Run: headless pygame with SDL's dummy video driver; simulated clock (each Clock.tick advances the game by its frame time, no real sleeping); random seed 0; keys injected as events and as key.get_pressed() state; mouse plan: one left click at the window centre at the start of phase 2, then a move to the lower-right quarter at the start of phase 3.
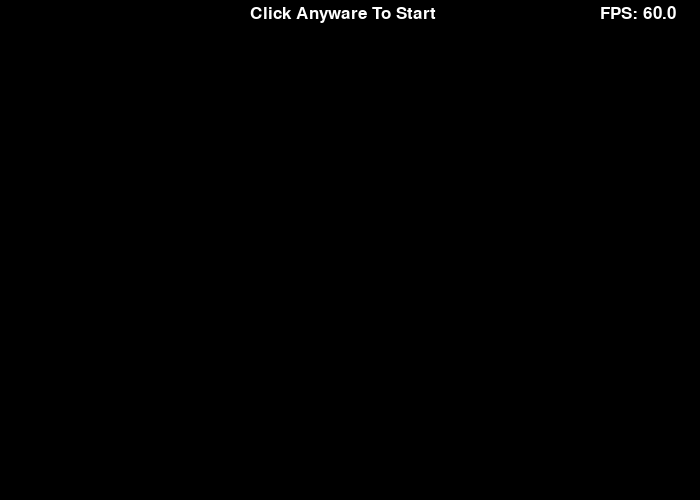
Frame 1 of 4 · flips 1–60 · no input
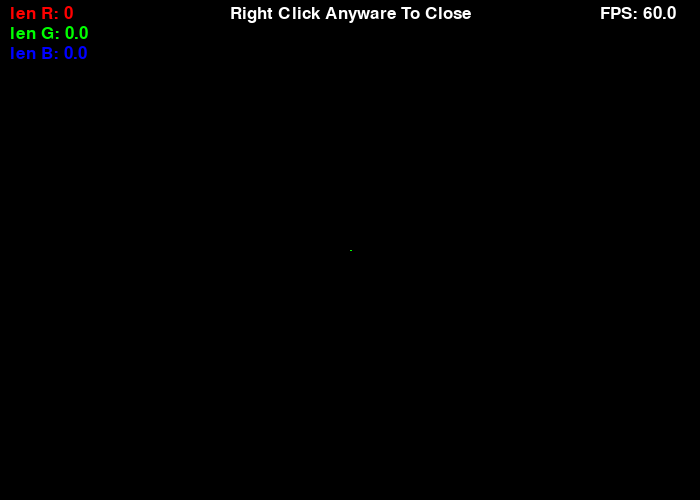
Frame 2 of 4 · flips 61–180 · clicked the window centre · tapped SPACE, RETURN · held RIGHT (→), D
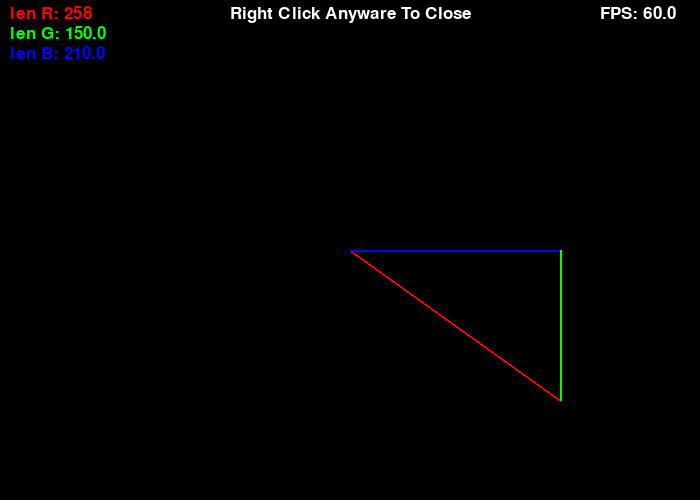
Frame 3 of 4 · flips 181–300 · moved the mouse to the lower-right quarter · held DOWN (↓), S
Frame 4 of 4 · flips 301–420 · held LEFT (←), A, UP (↑), W · screen unchanged from frame 3, image omitted

The pygame program that drew these frames:

import sys,time, math
import os
os.environ['PYGAME_HIDE_SUPPORT_PROMPT'] = "hide"
import pygame


class color():
	black = (0,0,0)
	white = (255,255,255)
	red =(255,0,0)
	green = (0,255,0)
	blue = (0,0,255)

clock = pygame.time.Clock()
pygame.init()
pygame.font.init()
font = pygame.font.Font(None, 25)
Res = [700,500]
win = pygame.display.set_mode(Res)
pygame.display.set_caption("Py-Nangle v 1.2")
DEBUG = True

#set pos to the position of something and set sizex and y to the size of the item, insert any pos	to itemPos and it will check if that pos is inside the other, if so it will return True else False
def colide(pos, sizex, sizey, itemPos):
	if itemPos[0] >= pos[0] and itemPos[0] <= (pos[0] + sizex):
		if itemPos[1] >= pos[1] and itemPos[1] <= (pos[1] + sizey):
			return True
		else:
			return False
	else:
		return False


def drawLine(pos1, pos2):
	 pygame.draw.line(win, color.red, pos1, pos2, 2)

def drawTriangle(pos1, pos2):
	 pygame.draw.line(win, color.blue, (pos2[0], pos1[1]), pos1, 2)
	 pygame.draw.line(win, color.green, (pos2[0], pos1[1]), pos2, 2)

def drawText(pos1, pos2):
	#(pos2[0], pos1[1]), pos2
	win.blit(font.render("len R: {}".format(round(math.dist(pos1, pos2)), 1), True, color.red), (10, 5))
	win.blit(font.render("len G: {}".format(math.dist((pos2[0], pos1[1]), pos2)), True, color.green), (10, 25))
	win.blit(font.render("len B: {}".format(math.dist((pos2[0], pos1[1]), pos1)), True, color.blue), (10, 45))
	 


hasClicked = False
oldMousePos = []
run = True
while run:
	win.fill(color.black)
	for event in pygame.event.get():
		if event.type == pygame.QUIT:
				run = False

	mousePos = pygame.mouse.get_pos()



	if pygame.mouse.get_pressed()[0]:
		oldMousePos = mousePos
		hasClicked = True
	elif pygame.mouse.get_pressed()[2]:
		hasClicked = False

	if hasClicked:
		drawLine(oldMousePos, mousePos)
		drawTriangle(oldMousePos, mousePos)
		drawText(oldMousePos, mousePos)
		win.blit(font.render("Right Click Anyware To Close", True, color.white), ((Res[0]/2)-120, 5))
	else:
		win.blit(font.render("Click Anyware To Start", True, color.white), ((Res[0]/2)-100, 5))
		 
	print(mousePos, oldMousePos)
	FPS = round(clock.get_fps(), 1)
	if DEBUG:

	  win.blit(font.render("FPS: {}".format(FPS), True, color.white), (Res[0] - 100, 5))
	clock.tick()
	pygame.display.update()
